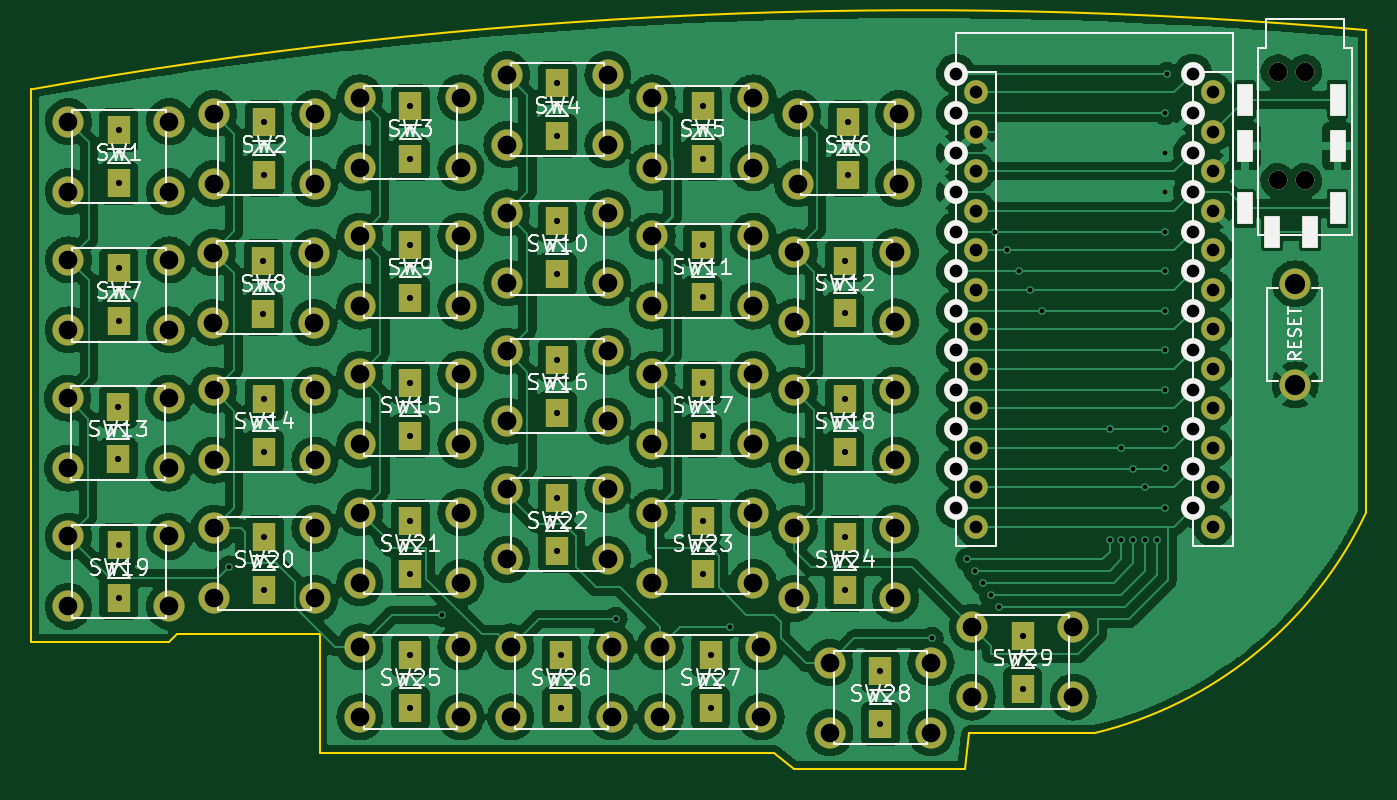
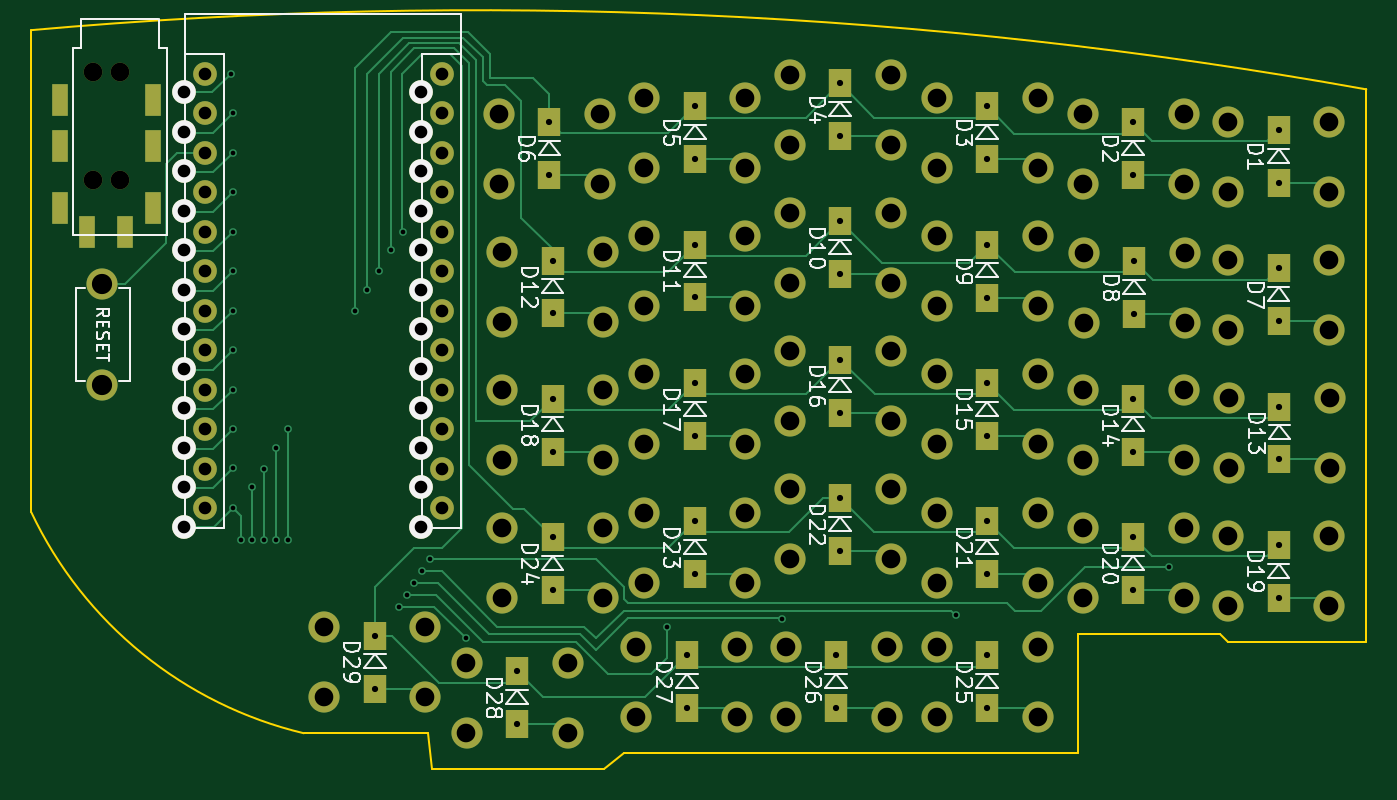
Circuit board: 11 layer files. Board 85.9 x 47.5 mm.
- bottom_copper: PocketSplit-V1-B_Cu.gbr (28651 bytes)
- bottom_mask: PocketSplit-V1-B_Mask.gbr (7413 bytes)
- paste: PocketSplit-V1-B_Paste.gbr (460 bytes)
- bottom_silk: PocketSplit-V1-B_Silkscreen.gbr (33808 bytes)
- outline: PocketSplit-V1-Edge_Cuts.gbr (1187 bytes)
- top_copper: PocketSplit-V1-F_Cu.gbr (417756 bytes)
- top_mask: PocketSplit-V1-F_Mask.gbr (7413 bytes)
- paste: PocketSplit-V1-F_Paste.gbr (460 bytes)
- top_silk: PocketSplit-V1-F_Silkscreen.gbr (48496 bytes)
- drill: PocketSplit-V1-NPTH.drl (399 bytes)
- drill: PocketSplit-V1-PTH.drl (4766 bytes)

=== bottom_copper: PocketSplit-V1-B_Cu.gbr (28651 bytes, source omitted) ===
=== bottom_mask: PocketSplit-V1-B_Mask.gbr (7413 bytes, source omitted) ===
=== paste: PocketSplit-V1-B_Paste.gbr ===
%TF.GenerationSoftware,KiCad,Pcbnew,(6.0.9)*%
%TF.CreationDate,2022-12-16T17:53:14+00:00*%
%TF.ProjectId,PocketSplit-V1,506f636b-6574-4537-906c-69742d56312e,1.0*%
%TF.SameCoordinates,Original*%
%TF.FileFunction,Paste,Bot*%
%TF.FilePolarity,Positive*%
%FSLAX46Y46*%
G04 Gerber Fmt 4.6, Leading zero omitted, Abs format (unit mm)*
G04 Created by KiCad (PCBNEW (6.0.9)) date 2022-12-16 17:53:14*
%MOMM*%
%LPD*%
G01*
G04 APERTURE LIST*
G04 APERTURE END LIST*
M02*

=== bottom_silk: PocketSplit-V1-B_Silkscreen.gbr (33808 bytes, source omitted) ===
=== outline: PocketSplit-V1-Edge_Cuts.gbr ===
%TF.GenerationSoftware,KiCad,Pcbnew,(6.0.9)*%
%TF.CreationDate,2022-12-16T17:53:14+00:00*%
%TF.ProjectId,PocketSplit-V1,506f636b-6574-4537-906c-69742d56312e,1.0*%
%TF.SameCoordinates,Original*%
%TF.FileFunction,Profile,NP*%
%FSLAX46Y46*%
G04 Gerber Fmt 4.6, Leading zero omitted, Abs format (unit mm)*
G04 Created by KiCad (PCBNEW (6.0.9)) date 2022-12-16 17:53:14*
%MOMM*%
%LPD*%
G01*
G04 APERTURE LIST*
%TA.AperFunction,Profile*%
%ADD10C,0.100000*%
%TD*%
G04 APERTURE END LIST*
D10*
X84455000Y-87630000D02*
X92456000Y-87630000D01*
X71882000Y-88900000D02*
X73152000Y-89916000D01*
X73152000Y-89916000D02*
X84201000Y-89916000D01*
X42672000Y-88900000D02*
X71882000Y-88900000D01*
X33528000Y-81280000D02*
X33020000Y-81788000D01*
X42672000Y-81280000D02*
X33528000Y-81280000D01*
X84201000Y-89916000D02*
X84455000Y-87630000D01*
X109982000Y-42418000D02*
X109982000Y-73406000D01*
X24130000Y-81788000D02*
X24130000Y-46228000D01*
X109982000Y-42418001D02*
G75*
G03*
X24130000Y-46228000I-28734380J-321689589D01*
G01*
X42672000Y-81280000D02*
X42672000Y-88900000D01*
X92455997Y-87629988D02*
G75*
G03*
X109982000Y-73406000I-6060097J25376188D01*
G01*
X33020000Y-81788000D02*
X24130000Y-81788000D01*
M02*

=== top_copper: PocketSplit-V1-F_Cu.gbr (417756 bytes, source omitted) ===
=== top_mask: PocketSplit-V1-F_Mask.gbr (7413 bytes, source omitted) ===
=== paste: PocketSplit-V1-F_Paste.gbr ===
%TF.GenerationSoftware,KiCad,Pcbnew,(6.0.9)*%
%TF.CreationDate,2022-12-16T17:53:14+00:00*%
%TF.ProjectId,PocketSplit-V1,506f636b-6574-4537-906c-69742d56312e,1.0*%
%TF.SameCoordinates,Original*%
%TF.FileFunction,Paste,Top*%
%TF.FilePolarity,Positive*%
%FSLAX46Y46*%
G04 Gerber Fmt 4.6, Leading zero omitted, Abs format (unit mm)*
G04 Created by KiCad (PCBNEW (6.0.9)) date 2022-12-16 17:53:14*
%MOMM*%
%LPD*%
G01*
G04 APERTURE LIST*
G04 APERTURE END LIST*
M02*

=== top_silk: PocketSplit-V1-F_Silkscreen.gbr (48496 bytes, source omitted) ===
=== drill: PocketSplit-V1-NPTH.drl ===
M48
; DRILL file {KiCad (6.0.9)} date Fri Dec 16 17:53:25 2022
; FORMAT={-:-/ absolute / inch / decimal}
; #@! TF.CreationDate,2022-12-16T17:53:25+00:00
; #@! TF.GenerationSoftware,Kicad,Pcbnew,(6.0.9)
; #@! TF.FileFunction,NonPlated,1,2,NPTH
FMAT,2
INCH
; #@! TA.AperFunction,NonPlated,NPTH,ComponentDrill
T1C0.0472
%
G90
G05
T1
X4.1056Y-1.775
X4.1056Y-2.0506
X4.1744Y-1.775
X4.1744Y-2.0506
T0
M30

=== drill: PocketSplit-V1-PTH.drl ===
M48
; DRILL file {KiCad (6.0.9)} date Fri Dec 16 17:53:25 2022
; FORMAT={-:-/ absolute / inch / decimal}
; #@! TF.CreationDate,2022-12-16T17:53:25+00:00
; #@! TF.GenerationSoftware,Kicad,Pcbnew,(6.0.9)
; #@! TF.FileFunction,Plated,1,2,PTH
FMAT,2
INCH
; #@! TA.AperFunction,Plated,PTH,ViaDrill
T1C0.0118
; #@! TA.AperFunction,Plated,PTH,ComponentDrill
T2C0.0118
; #@! TA.AperFunction,Plated,PTH,ComponentDrill
T3C0.0157
; #@! TA.AperFunction,Plated,PTH,ComponentDrill
T4C0.0320
; #@! TA.AperFunction,Plated,PTH,ComponentDrill
T5C0.0472
; #@! TA.AperFunction,Plated,PTH,ComponentDrill
T6C0.0512
%
G90
G05
T1
X1.45Y-3.03
X1.99Y-3.15
X2.43Y-3.16
X2.72Y-3.18
X3.23Y-3.21
X3.32Y-3.01
X3.34Y-3.04
X3.36Y-3.07
X3.3796Y-3.1
X3.39Y-2.18
X3.4Y-3.13
X3.4194Y-2.2271
X3.45Y-2.28
X3.4794Y-2.3271
X3.51Y-2.38
X3.68Y-2.68
X3.68Y-2.96
X3.71Y-2.7271
X3.71Y-2.96
X3.74Y-2.78
X3.74Y-2.9596
X3.77Y-2.8271
X3.77Y-2.96
X3.8Y-2.96
X3.8197Y-2.7797
X3.8199Y-2.0798
X3.8199Y-2.5798
X3.82Y-1.9799
X3.82Y-2.4799
X3.82Y-1.88
X3.82Y-2.18
X3.82Y-2.28
X3.82Y-2.38
X3.82Y-2.68
X3.82Y-2.88
X3.825Y-1.78
T3
X1.17Y-2.6231
X1.17Y-2.7569
X1.172Y-1.9232
X1.172Y-2.0571
X1.172Y-2.2732
X1.172Y-2.4071
X1.172Y-2.9732
X1.172Y-3.1071
X1.538Y-2.2548
X1.538Y-2.3887
X1.54Y-1.9032
X1.54Y-2.0371
X1.54Y-2.6031
X1.54Y-2.7369
X1.54Y-2.9532
X1.54Y-3.0871
X1.91Y-1.8629
X1.91Y-1.9968
X1.91Y-2.2131
X1.91Y-2.3469
X1.91Y-2.5631
X1.91Y-2.6969
X1.91Y-2.9129
X1.91Y-3.0468
X1.91Y-3.2531
X1.91Y-3.3869
X2.282Y-1.8045
X2.282Y-1.9383
X2.282Y-2.1543
X2.282Y-2.2882
X2.282Y-2.5043
X2.282Y-2.6382
X2.282Y-2.8545
X2.282Y-2.9883
X2.292Y-3.2531
X2.292Y-3.3869
X2.65Y-1.8631
X2.65Y-1.9969
X2.65Y-2.2129
X2.65Y-2.3468
X2.65Y-2.5629
X2.65Y-2.6968
X2.65Y-2.9129
X2.65Y-3.0468
X2.67Y-3.2531
X2.67Y-3.3869
X3.01Y-2.2532
X3.01Y-2.3871
X3.01Y-2.6031
X3.01Y-2.7369
X3.01Y-2.9531
X3.01Y-3.0869
X3.018Y-1.9031
X3.018Y-2.0369
X3.1Y-3.2931
X3.1Y-3.4269
X3.46Y-3.2031
X3.46Y-3.3369
T4
X3.2909Y-1.78
X3.2909Y-1.88
X3.2909Y-1.98
X3.2909Y-2.08
X3.2909Y-2.18
X3.2909Y-2.28
X3.2909Y-2.38
X3.2909Y-2.48
X3.2909Y-2.58
X3.2909Y-2.68
X3.2909Y-2.78
X3.2909Y-2.88
X3.342Y-1.8271
X3.342Y-1.9271
X3.342Y-2.0271
X3.342Y-2.1271
X3.342Y-2.2271
X3.342Y-2.3271
X3.342Y-2.4271
X3.342Y-2.5271
X3.342Y-2.6271
X3.342Y-2.7271
X3.342Y-2.8271
X3.342Y-2.9271
X3.8909Y-1.78
X3.8909Y-1.88
X3.8909Y-1.98
X3.8909Y-2.08
X3.8909Y-2.18
X3.8909Y-2.28
X3.8909Y-2.38
X3.8909Y-2.48
X3.8909Y-2.58
X3.8909Y-2.68
X3.8909Y-2.78
X3.8909Y-2.88
X3.942Y-1.8271
X3.942Y-1.9271
X3.942Y-2.0271
X3.942Y-2.1271
X3.942Y-2.2271
X3.942Y-2.3271
X3.942Y-2.4271
X3.942Y-2.5271
X3.942Y-2.6271
X3.942Y-2.7271
X3.942Y-2.8271
X3.942Y-2.9271
T5
X1.042Y-2.6014
X1.042Y-2.7786
X1.0441Y-1.9016
X1.0441Y-2.0787
X1.0441Y-2.2516
X1.0441Y-2.4287
X1.0441Y-2.9516
X1.0441Y-3.1287
X1.298Y-2.6014
X1.298Y-2.7786
X1.3Y-1.9016
X1.3Y-2.0787
X1.3Y-2.2516
X1.3Y-2.4287
X1.3Y-2.9516
X1.3Y-3.1287
X1.41Y-2.2331
X1.41Y-2.4103
X1.412Y-1.8816
X1.412Y-2.0587
X1.412Y-2.5814
X1.412Y-2.7586
X1.412Y-2.9316
X1.412Y-3.1087
X1.6659Y-2.2331
X1.6659Y-2.4103
X1.668Y-1.8816
X1.668Y-2.0587
X1.668Y-2.5814
X1.668Y-2.7586
X1.668Y-2.9316
X1.668Y-3.1087
X1.782Y-1.8413
X1.782Y-2.0184
X1.782Y-2.1914
X1.782Y-2.3686
X1.782Y-2.5414
X1.782Y-2.7186
X1.782Y-2.8913
X1.782Y-3.0684
X1.782Y-3.2314
X1.782Y-3.4086
X2.038Y-1.8413
X2.038Y-2.0184
X2.038Y-2.1914
X2.038Y-2.3686
X2.038Y-2.5414
X2.038Y-2.7186
X2.038Y-2.8913
X2.038Y-3.0684
X2.038Y-3.2314
X2.038Y-3.4086
X2.1541Y-1.7828
X2.1541Y-1.96
X2.1541Y-2.1327
X2.1541Y-2.3098
X2.1541Y-2.4827
X2.1541Y-2.6598
X2.1541Y-2.8328
X2.1541Y-3.01
X2.1641Y-3.2314
X2.1641Y-3.4086
X2.41Y-1.7828
X2.41Y-1.96
X2.41Y-2.1327
X2.41Y-2.3098
X2.41Y-2.4827
X2.41Y-2.6598
X2.41Y-2.8328
X2.41Y-3.01
X2.42Y-3.2314
X2.42Y-3.4086
X2.522Y-1.8414
X2.522Y-2.0186
X2.522Y-2.1913
X2.522Y-2.3684
X2.522Y-2.5413
X2.522Y-2.7184
X2.522Y-2.8913
X2.522Y-3.0684
X2.542Y-3.2314
X2.542Y-3.4086
X2.778Y-1.8414
X2.778Y-2.0186
X2.778Y-2.1913
X2.778Y-2.3684
X2.778Y-2.5413
X2.778Y-2.7184
X2.778Y-2.8913
X2.778Y-3.0684
X2.798Y-3.2314
X2.798Y-3.4086
X2.882Y-2.2316
X2.882Y-2.4087
X2.882Y-2.5814
X2.882Y-2.7586
X2.882Y-2.9314
X2.882Y-3.1086
X2.89Y-1.8814
X2.89Y-2.0586
X2.972Y-3.2714
X2.972Y-3.4486
X3.138Y-2.2316
X3.138Y-2.4087
X3.138Y-2.5814
X3.138Y-2.7586
X3.138Y-2.9314
X3.138Y-3.1086
X3.1459Y-1.8814
X3.1459Y-2.0586
X3.228Y-3.2714
X3.228Y-3.4486
X3.332Y-3.1814
X3.332Y-3.3586
X3.588Y-3.1814
X3.588Y-3.3586
T6
X4.15Y-2.312
X4.15Y-2.568
T2
G00X4.0229Y-1.8203
M15
G01X4.0229Y-1.8714
M16
G05
G00X4.0229Y-1.9384
M15
G01X4.0229Y-1.9895
M16
G05
G00X4.0229Y-2.0958
M15
G01X4.0229Y-2.147
M16
G05
G00X4.0918Y-2.1549
M15
G01X4.0918Y-2.2061
M16
G05
G00X4.1882Y-2.1549
M15
G01X4.1882Y-2.2061
M16
G05
G00X4.2571Y-1.8203
M15
G01X4.2571Y-1.8714
M16
G05
G00X4.2571Y-1.9384
M15
G01X4.2571Y-1.9895
M16
G05
G00X4.2571Y-2.0958
M15
G01X4.2571Y-2.147
M16
G05
T0
M30
